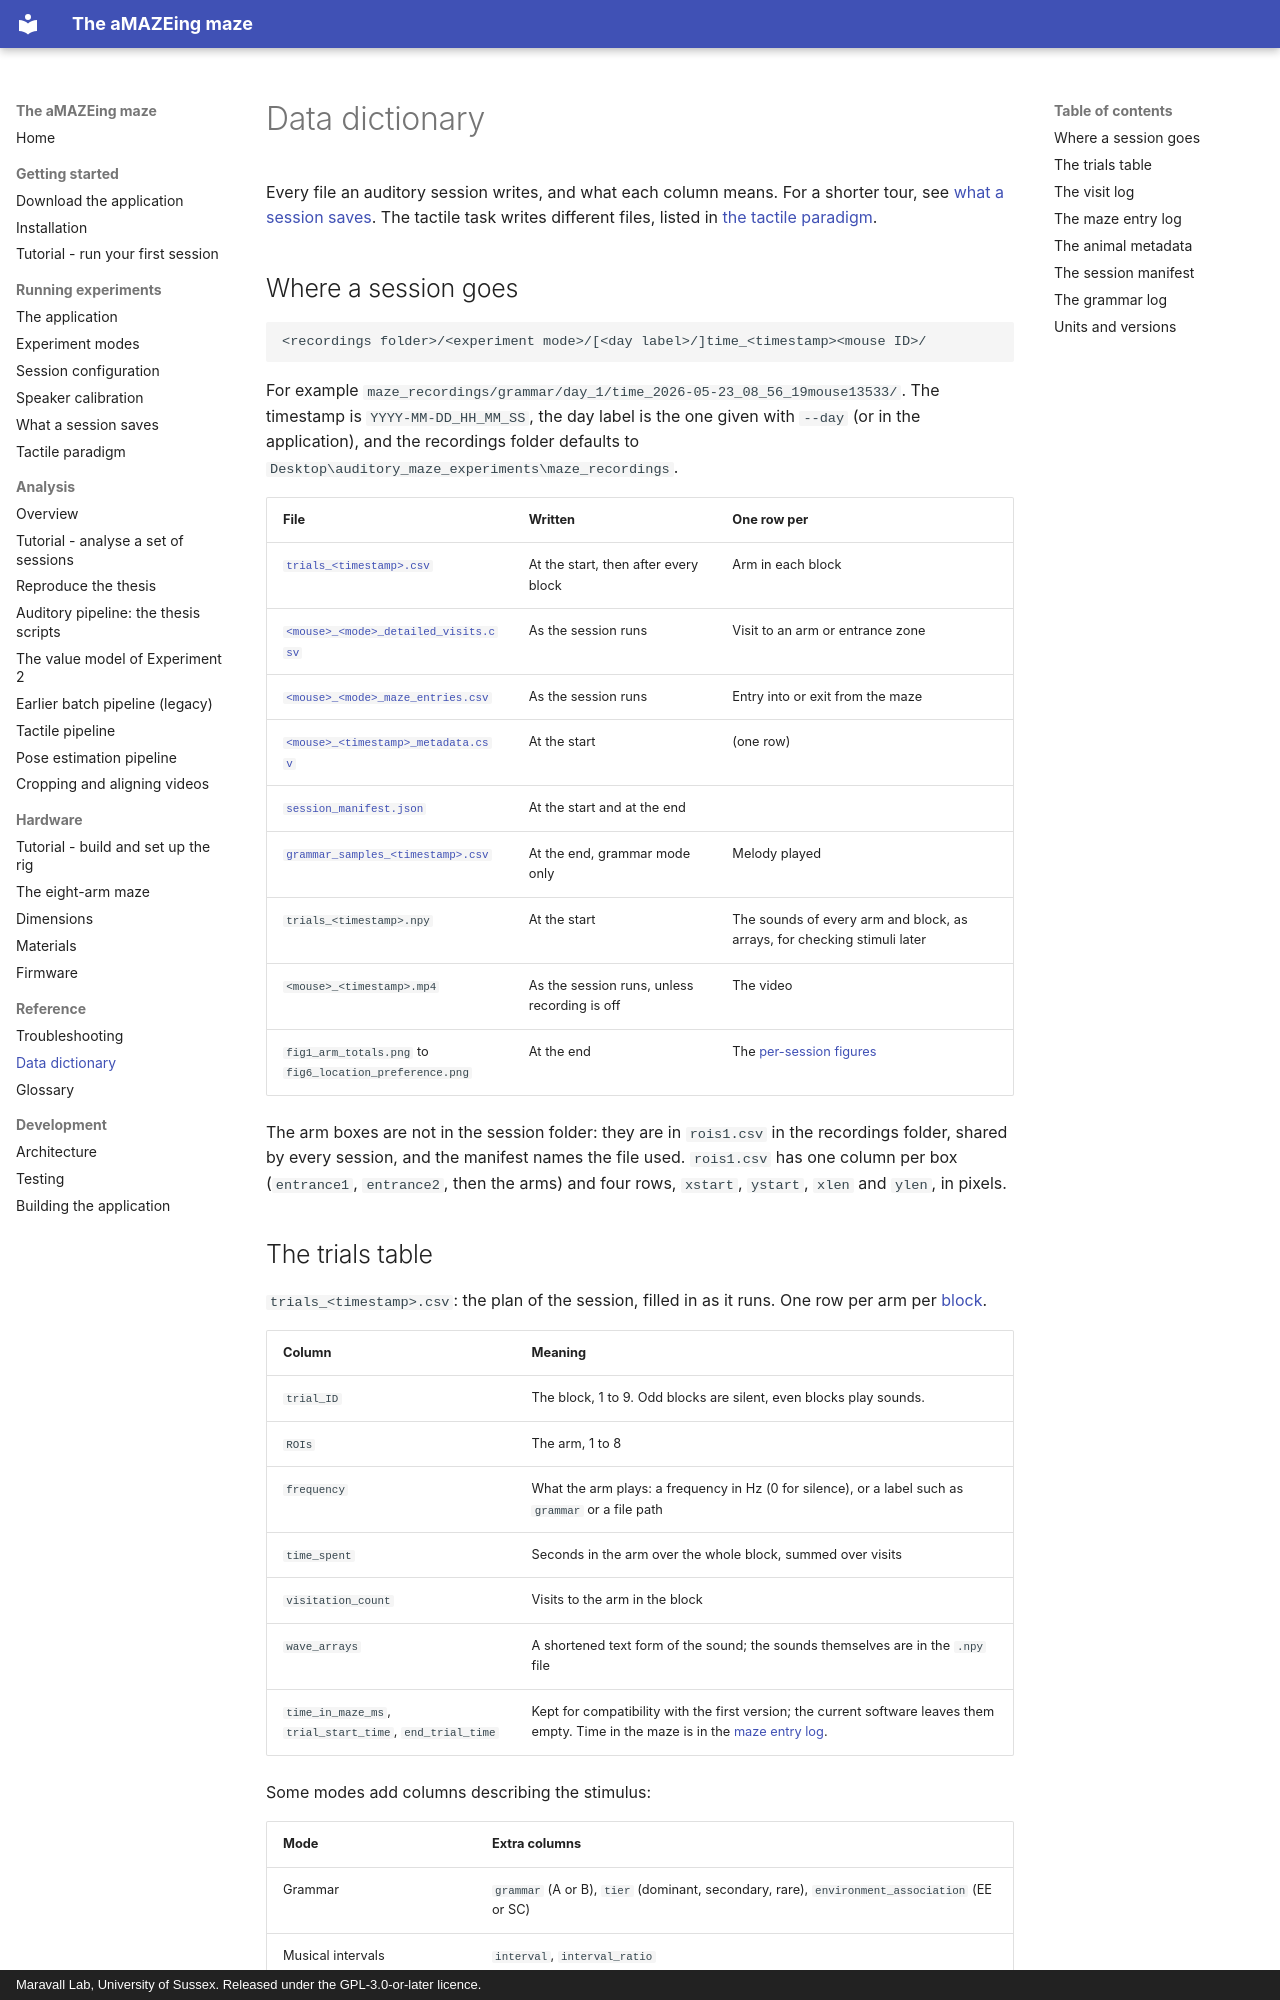

repository: MaravallLab/aMAZEing-maze · page: reference/data-dictionary/index.html · generator: mkdocs · copyright: Maravall Lab, University of Sussex. Released under the GPL-3.0-or-later licence.

# Data dictionary

Every file an auditory session writes, and what each column means. For a shorter tour, see [what a session saves](../guide/outputs.md). The tactile task writes different files, listed in [the tactile paradigm](../guide/tactile.md#what-a-session-saves).

## Where a session goes

```
<recordings folder>/<experiment mode>/[<day label>/]time_<timestamp><mouse ID>/
```

For example `maze_recordings/grammar/day_1/time_2026-05-23_08_56_19mouse13533/`. The timestamp is `YYYY-MM-DD_HH_MM_SS`, the day label is the one given with `--day` (or in the application), and the recordings folder defaults to `Desktop\auditory_maze_experiments\maze_recordings`.

| File | Written | One row per |
|---|---|---|
| [`trials_<timestamp>.csv`](#the-trials-table) | At the start, then after every block | Arm in each block |
| [`<mouse>_<mode>_detailed_visits.csv`](#the-visit-log) | As the session runs | Visit to an arm or entrance zone |
| [`<mouse>_<mode>_maze_entries.csv`](#the-maze-entry-log) | As the session runs | Entry into or exit from the maze |
| [`<mouse>_<timestamp>_metadata.csv`](#the-animal-metadata) | At the start | (one row) |
| [`session_manifest.json`](#the-session-manifest) | At the start and at the end | |
| [`grammar_samples_<timestamp>.csv`](#the-grammar-log) | At the end, grammar mode only | Melody played |
| `trials_<timestamp>.npy` | At the start | The sounds of every arm and block, as arrays, for checking stimuli later |
| `<mouse>_<timestamp>.mp4` | As the session runs, unless recording is off | The video |
| `fig1_arm_totals.png` to `fig6_location_preference.png` | At the end | The [per-session figures](../guide/outputs.md) |

The arm boxes are not in the session folder: they are in `rois1.csv` in the recordings folder, shared by every session, and the manifest names the file used. `rois1.csv` has one column per box (`entrance1`, `entrance2`, then the arms) and four rows, `xstart`, `ystart`, `xlen` and `ylen`, in pixels.
